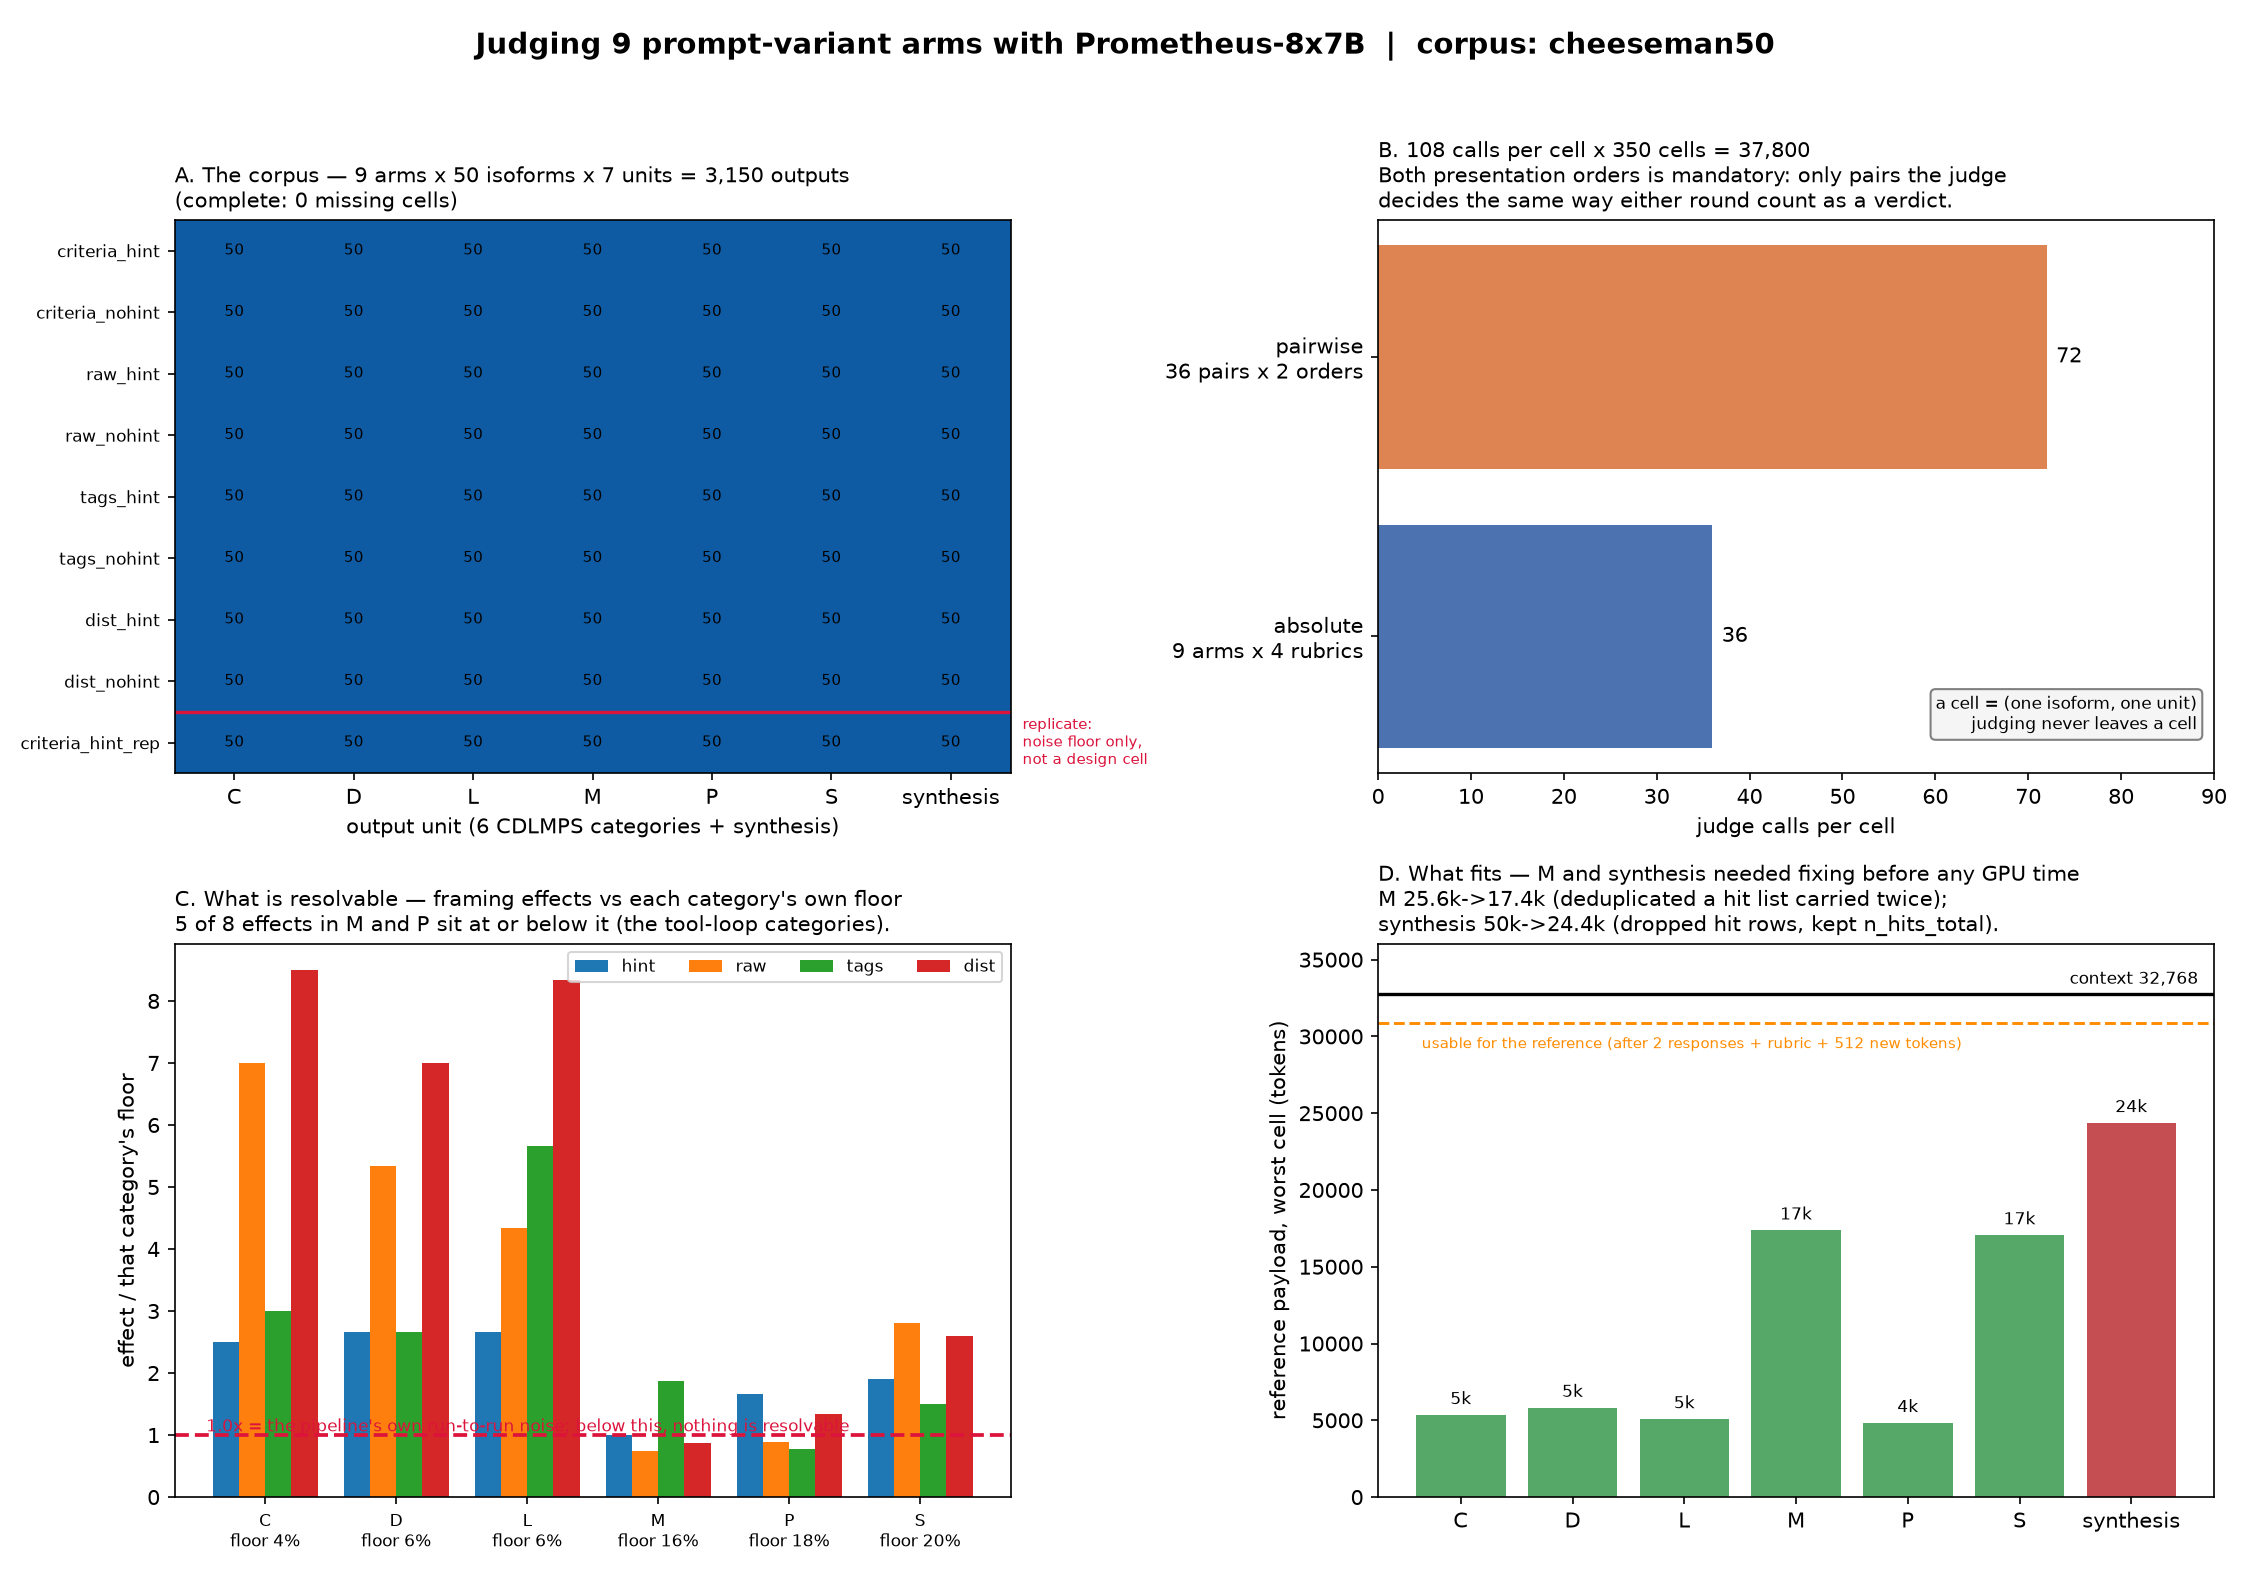

Source data for this figure (header and first rows):
category, contrast, disagreement_pct, floor_pct, floor_units, resolvable
C, hint, 10.0, 4.0, 2.5, True
C, raw, 28.0, 4.0, 7.0, True
C, tags, 12.0, 4.0, 3.0, True
C, dist, 34.0, 4.0, 8.5, True
D, hint, 16.0, 6.0, 2.67, True
D, raw, 32.0, 6.0, 5.33, True
D, tags, 16.0, 6.0, 2.67, True
D, dist, 42.0, 6.0, 7.0, True
L, hint, 16.0, 6.0, 2.67, True
L, raw, 26.0, 6.0, 4.33, True
L, tags, 34.0, 6.0, 5.67, True
L, dist, 50.0, 6.0, 8.33, True
M, hint, 16.0, 16.0, 1.0, False
M, raw, 12.0, 16.0, 0.75, False
M, tags, 30.0, 16.0, 1.88, True
M, dist, 14.0, 16.0, 0.88, False
P, hint, 30.0, 18.0, 1.67, True
P, raw, 16.0, 18.0, 0.89, False
P, tags, 14.0, 18.0, 0.78, False
P, dist, 24.0, 18.0, 1.33, True
S, hint, 38.0, 20.0, 1.9, True
S, raw, 56.0, 20.0, 2.8, True
S, tags, 30.0, 20.0, 1.5, True
S, dist, 52.0, 20.0, 2.6, True
